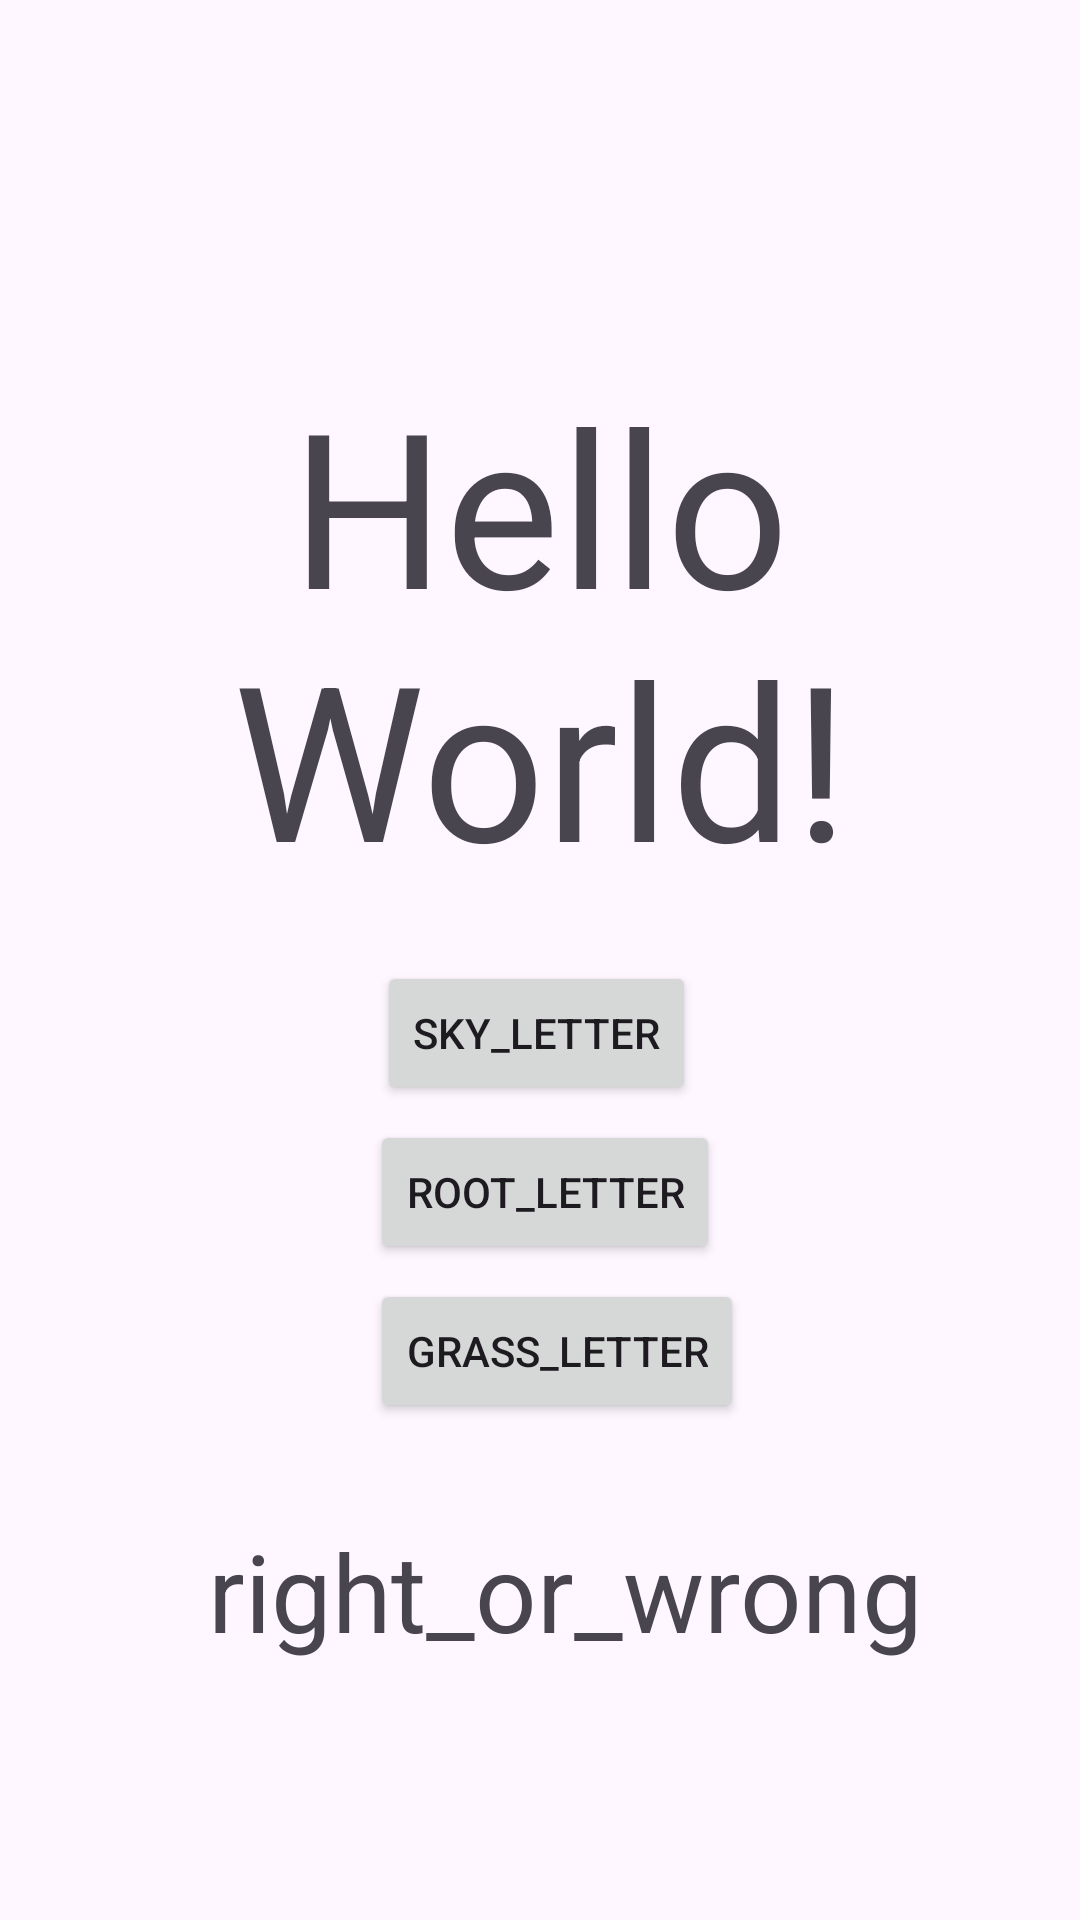

The Android layout XML behind this screen, and the referenced resources:
<!-- AndroidManifest.xml: application theme Theme.MominAssignment -->
<!-- res/layout/fragment_a.xml -->
<?xml version="1.0" encoding="utf-8"?>
<androidx.constraintlayout.widget.ConstraintLayout xmlns:android="http://schemas.android.com/apk/res/android"
    xmlns:app="http://schemas.android.com/apk/res-auto"
    xmlns:tools="http://schemas.android.com/tools"
    android:layout_width="match_parent"
    android:layout_height="match_parent"
    tools:context=".AFragment">

    <TextView
        android:id="@+id/letter_text_view"
        android:layout_width="wrap_content"
        android:layout_height="wrap_content"
        android:layout_marginTop="120dp"
        android:gravity="center"
        android:text="Hello World!"
        android:textSize="72sp"
        app:layout_constraintEnd_toEndOf="parent"
        app:layout_constraintStart_toStartOf="parent"
        app:layout_constraintTop_toTopOf="parent" />


    <Button
        android:id="@+id/sky_button"
        android:layout_width="wrap_content"
        android:layout_height="wrap_content"
        android:layout_marginTop="20dp"
        android:layout_marginEnd="8dp"
        android:text="sky_letter"
        app:layout_constraintEnd_toEndOf="parent"
        app:layout_constraintHorizontal_bias="0.512"
        app:layout_constraintStart_toStartOf="parent"
        app:layout_constraintTop_toBottomOf="@id/letter_text_view" />

    <Button
        android:id="@+id/root_button"
        android:layout_width="wrap_content"
        android:layout_height="wrap_content"
        android:layout_marginTop="5dp"
        android:text="root_letter"
        app:layout_constraintEnd_toEndOf="@+id/sky_button"
        app:layout_constraintHorizontal_bias="0.25"
        app:layout_constraintStart_toStartOf="@+id/sky_button"
        app:layout_constraintTop_toBottomOf="@+id/sky_button" />

    <Button
        android:id="@+id/grass_button"
        android:layout_width="wrap_content"
        android:layout_height="wrap_content"
        android:layout_marginTop="5dp"
        android:text="grass_letter"
        app:layout_constraintEnd_toEndOf="@+id/root_button"
        app:layout_constraintHorizontal_bias="0.0"
        app:layout_constraintStart_toStartOf="@+id/root_button"
        app:layout_constraintTop_toBottomOf="@+id/root_button" />

    <TextView
        android:id="@+id/answer_text_view"
        android:layout_width="wrap_content"
        android:layout_height="wrap_content"
        android:layout_marginTop="5dp"
        android:gravity="center"
        android:text="right_or_wrong"
        android:textSize="36sp"
        app:layout_constraintBottom_toBottomOf="parent"
        app:layout_constraintEnd_toEndOf="@+id/grass_button"
        app:layout_constraintHorizontal_bias="0.478"
        app:layout_constraintStart_toStartOf="@+id/grass_button"
        app:layout_constraintTop_toBottomOf="@+id/grass_button"
        app:layout_constraintVertical_bias="0.238" />

</androidx.constraintlayout.widget.ConstraintLayout>
<!-- resources referenced by this layout -->
<resources>
  <style name="Theme.MominAssignment" parent="Base.Theme.MominAssignment" />
  <style name="Base.Theme.MominAssignment" parent="Theme.Material3.DayNight.NoActionBar">
          
          
      </style>
</resources>
